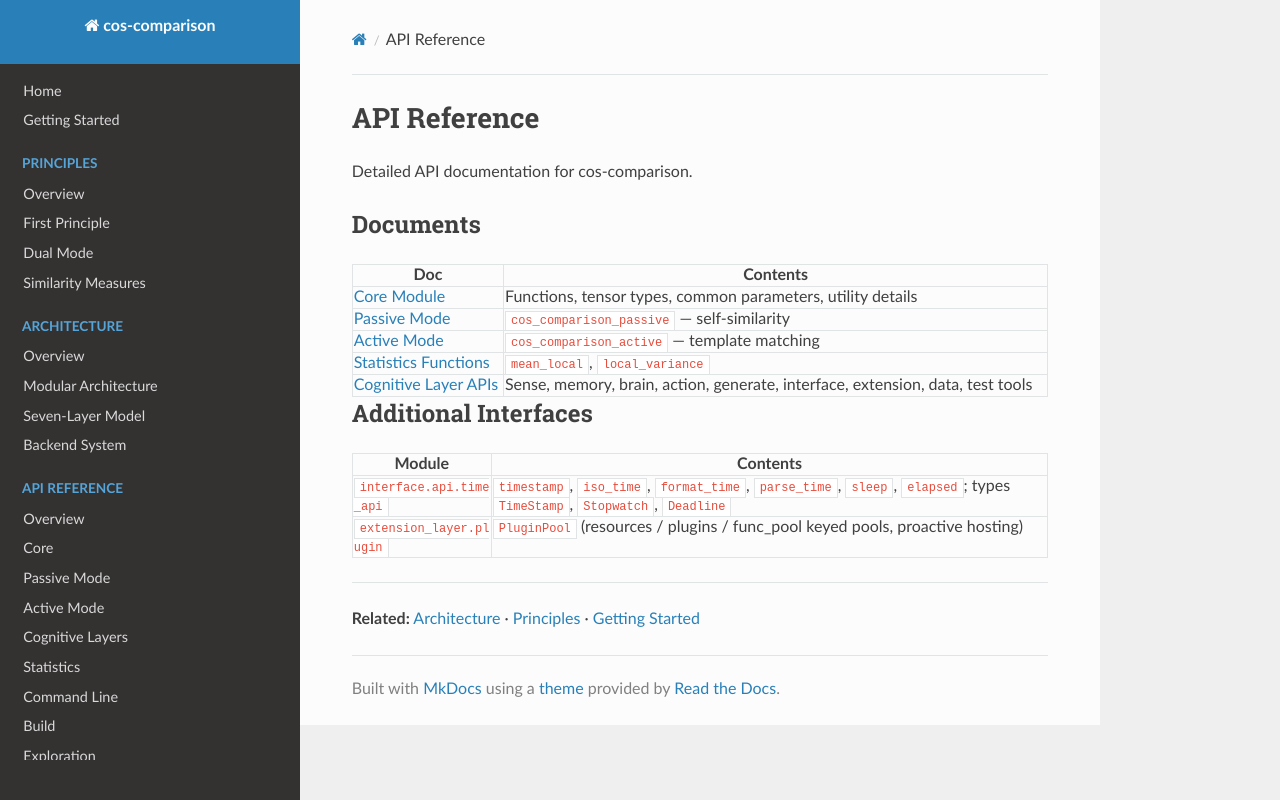

repository: LiJinxin-gx/cos-comparison · page: api/index.html · generator: mkdocs

# API Reference

Detailed API documentation for cos-comparison.

## Documents

| Doc | Contents |
|-----|----------|
| [Core Module](core.md) | Functions, tensor types, common parameters, utility details |
| [Passive Mode](passive-mode.md) | `cos_comparison_passive` — self-similarity |
| [Active Mode](active-mode.md) | `cos_comparison_active` — template matching |
| [Statistics Functions](statistics.md) | `mean_local`, `local_variance` |
| [Cognitive Layer APIs](cognitive-layers.md) | Sense, memory, brain, action, generate, interface, extension, data, test tools |

## Additional Interfaces

| Module | Contents |
|--------|----------|
| `interface.api.time_api` | `timestamp`, `iso_time`, `format_time`, `parse_time`, `sleep`, `elapsed`; types `TimeStamp`, `Stopwatch`, `Deadline` |
| `extension_layer.plugin` | `PluginPool` (resources / plugins / func_pool keyed pools, proactive hosting) |

---

**Related:** [Architecture](../architecture/README.md) · [Principles](../principles/README.md) · [Getting Started](../getting-started.md)
